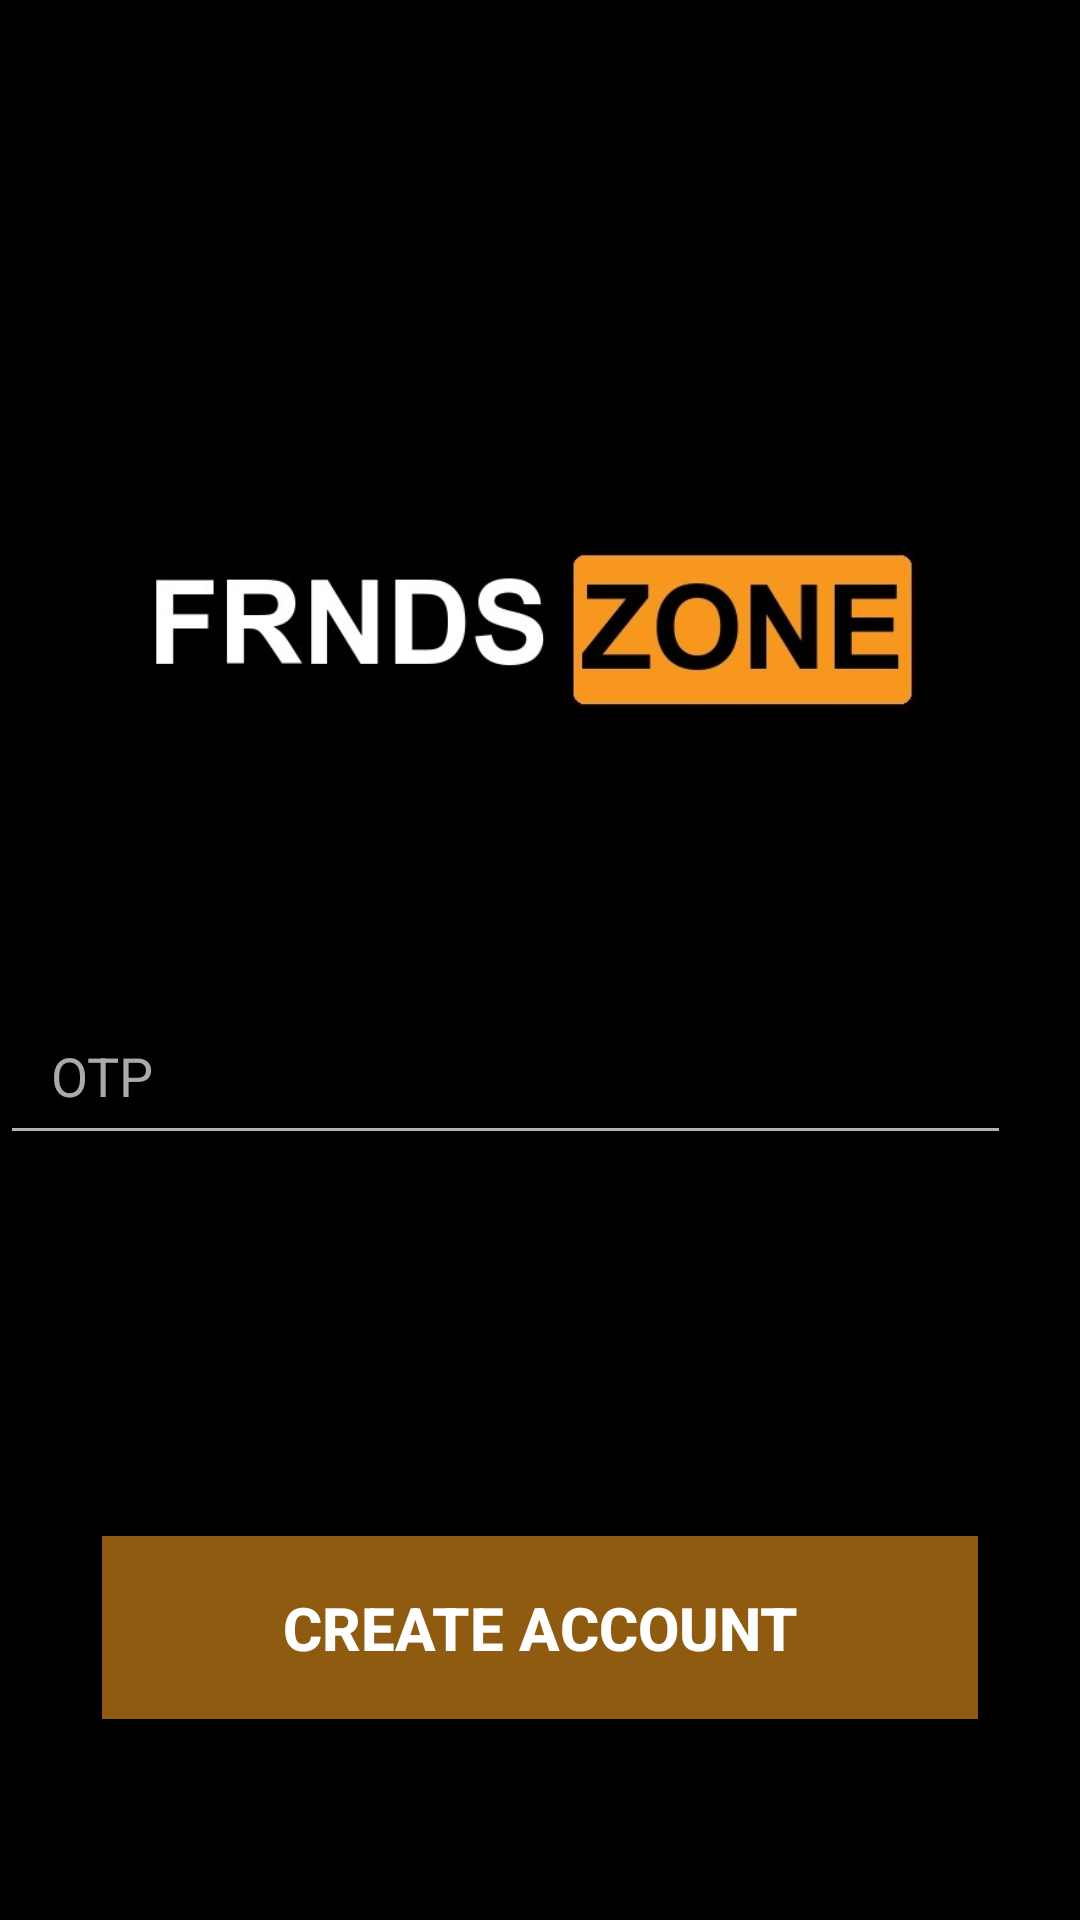

Android layout source for this screen:
<!-- AndroidManifest.xml: application theme AppTheme -->
<!-- res/layout/activity_o_t_p.xml -->
<?xml version="1.0" encoding="utf-8"?>
<RelativeLayout xmlns:android="http://schemas.android.com/apk/res/android"
    xmlns:app="http://schemas.android.com/apk/res-auto"
    xmlns:tools="http://schemas.android.com/tools"
    android:layout_width="match_parent"
    android:layout_height="match_parent"
    android:background="@color/black"
    tools:context=".OTPActivity">

    <EditText
        android:id="@+id/editTextCode"
        android:layout_width="337dp"
        android:layout_height="56dp"
        android:layout_alignParentBottom="true"
        android:layout_marginBottom="255dp"
        android:ems="10"
        android:hint="   OTP"
        android:inputType="textMultiLine"
        android:textColor="#fff"
        android:textColorHint="@android:color/darker_gray"
        tools:layout_editor_absoluteX="85dp"
        tools:layout_editor_absoluteY="57dp" />

    <Button
        android:id="@+id/buttonSignIn"
        android:layout_width="292dp"
        android:layout_height="61dp"
        android:layout_alignParentBottom="true"
        android:layout_centerHorizontal="true"
        android:layout_marginBottom="67dp"
        android:background="#8E5B10"
        android:text="Create Account"
        android:textColor="@android:color/background_light"
        android:textSize="20sp"
        android:textStyle="bold"
        tools:layout_editor_absoluteX="147dp"
        tools:layout_editor_absoluteY="159dp" />

    <ProgressBar
        android:id="@+id/progressbar"
        style="?android:attr/progressBarStyle"
        android:layout_width="55dp"
        android:layout_height="55dp"
        android:layout_below="@+id/editTextCode"
        android:layout_centerHorizontal="true"
        android:layout_marginTop="-214dp"
        android:visibility="gone"/>

    <ImageView
        android:id="@+id/imageView4"
        android:layout_width="match_parent"
        android:layout_height="395dp"
        app:srcCompat="@drawable/photo" />

</RelativeLayout>
<!-- resources referenced by this layout -->
<resources>
  <color name="black">#000000</color>
  <!-- drawable photo: jpg bitmap (drawable, 46488 bytes) -->
  <style name="AppTheme" parent="Theme.AppCompat.NoActionBar">
          
          <item name="colorPrimary">@color/colorPrimary</item>
          <item name="colorPrimaryDark">@color/colorPrimaryDark</item>
          <item name="colorAccent">@color/colorAccent</item>
      </style>
  <color name="colorPrimary">#6200EE</color>
  <color name="colorPrimaryDark">#3700B3</color>
  <color name="colorAccent">#03DAC5</color>
</resources>
